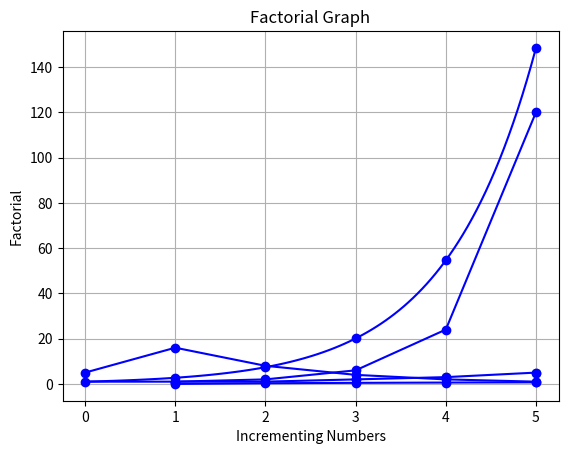

Reproduce this figure in Python.
#This is a file which contains projects implemented in the course of linear algebra in university of Crete the year 2023

import numpy as np
import matplotlib.pyplot as plt
import math

#logarithm.py
def plot_logarithm(num):
    x = np.linspace(1, num, num)  # Generate x-axis values
    y = np.log10(x)  # Calculate logarithm base 10 of x
    
    for i, j in zip(x, y):
        print(f'({i:.1f}, {j:.2f})')
    
    plt.plot(x, y, 'b-o')  # Plot the graph
    plt.xlabel('Numbers')
    plt.ylabel('Logarithm (base 10)')
    plt.title('Graph of Logarithm')
    plt.grid(True)

    plt.show()

#exponential.py
def plot_exponential(n):
    x = np.linspace(0, n, num=100)  # Generate x values from 0 to n
    y = np.exp(x)                   # Calculate exponential values using numpy's exp function

    # Plot the exponential function with a blue solid line
    plt.plot(x, y, 'b-')

    # Add circle markers at specific x-values
    x_markers = np.arange(1, n + 1)  # x-values for markers
    y_markers = np.exp(x_markers)    # y-values for markers
    plt.plot(x_markers, y_markers, 'bo')  # Plot markers with blue circles

    # Add labels and legend
    plt.xlabel('x')
    plt.ylabel('exponential')
    plt.grid(True)

    # Calculate and print the exponential values
    exp_values = [round(math.exp(i), 2) for i in range(1, n + 1)]
    print(f'exponential values from 1 to {n}: {exp_values}')

    # Show the graph
    plt.show()

#fibonacci.py
def plot_fibonacci(start, end):
    
    def fibonacci_sequence(n):
        fib_sequence = [0, 1]
        if n <= 1:
            return fib_sequence[:n + 1]
        else:
            for i in range(2, n + 1):
                fib_sequence.append(fib_sequence[i - 1] + fib_sequence[i - 2])
            return fib_sequence

    fib_range = fibonacci_sequence(end)
    fib_range = fib_range[start:end + 1]

    x_range = range(start, end + 1)
    plt.plot(x_range, fib_range, 'b-o')
    plt.scatter(x_range, fib_range)
    plt.xlabel("n")
    plt.ylabel("Fibonacci(n)")
    plt.grid(True)
    plt.show()

    print(f'Fibonacci numbers from {start} to {end}: {fib_range}')

#collatz.py
def plot_collatz(number):
    sequence = [number]
    count = 0
    while number != 1:
        if number % 2 == 0:
            number = number // 2
        else:
            number = 3 * number + 1
        count += 1
        sequence.append(number)
    
    print(f'Collatz sequence starting from {number}: ', sequence)
    
    x_range = range(len(sequence))
    plt.plot(x_range, sequence, 'b-o')  # Use a blue line with dots for the plot
    plt.xlabel('Step')
    plt.ylabel('Value')
    plt.title(f'Collatz sequence for n = {count}')
    plt.grid(True)
    plt.show()

#factorial.py
def plot_factorial(n):
    def factorial_number(n):
        if n == 0:
            return 1
        else:
            return n * factorial_number(n - 1)

    numbers = list(range(n+1))
    factorials = [factorial_number(num) for num in numbers]
    
    result = factorial_number(n)
    
    # Displaying the factorial
    print(f"The factorial of {n} is {result}")
    
    # Plotting the factorial graph
    plt.plot(numbers, factorials, 'b-o')
    plt.xlabel('Incrementing Numbers')
    plt.ylabel('Factorial')
    plt.title('Factorial Graph')
    plt.grid(True)
    plt.show()

#multiply_matrices.py
def multiply_matrices(A, B):
    """
    The function `multiply_matrices` takes two matrices as input and returns their product if they can
    be multiplied, otherwise it prints an error message and returns an empty matrix.
    
    :param A: A is a matrix represented as a list of lists. Each inner list represents a row of the
    matrix, and the outer list represents the entire matrix. The number of rows in the matrix is given
    by len(A), and the number of columns in the matrix is given by len(A[0])
    :param B: The parameter B represents the second matrix in the multiplication operation
    :return: the result matrix, which is the product of matrices A and B.
    """
    # Check that matrices can be multiplied
    if len(A[0]) != len(B):
        print("Cannot multiply matrices: dimensions do not match")
        return []
    # Create an empty result matrix with appropriate dimensions
    result = [[0 for i in range(len(B[0]))] for j in range(len(A))]
    # Multiply the matrices
    for i in range(len(A)):
        for j in range(len(B[0])):
            for k in range(len(B)):
                result[i][j] += A[i][k] * B[k][j]
    return result
    
#LDU.py
def ldu(A):
    """
    The function ldu performs the LU decomposition of a given matrix A and returns the permutation
    matrix P, lower triangular matrix L, diagonal matrix D, and upper triangular matrix U.
    
    :param A: A is a square matrix of size n x n
    :return: The function `ldu` returns four matrices: P, L, D, and U.
    """
    # Declaring the matrices
    n = A.shape[0]
    P = np.eye(n)
    L = np.zeros((n, n))
    U = A.copy()
    D = np.zeros((n, n))
    for k in range(n):
        l = k
        for i in range(k, n):
            if U[i, k] == 0:
                if (k+1) != n:
                    l = k+1
                else:
                    break
        if l != k:
            for j in range(n):
                value = P[k, j]
                P[k, j] = P[l, j]
                P[l, j] = value
                value = U[k, j]
                U[k, j] = U[l, j]
                U[l, j] = value
                value = L[k, j]
                L[k, j] = L[l, j]
                L[l, j] = value
        D[k, k] = U[k, k]
        for i in range(k+1, n):
            L[i, k] = U[i, k] / U[k, k]
            for j in range(k, n):
                U[i, j] = U[i, j] - L[i, k] * U[k, j]
        for i in range(n):
            L[i, i] = 1
    for i in range(n):
        driver = U[i, i]
        if driver != 0:
            for j in range(n):
                U[i, j] = U[i, j] / driver
    return P, L, D, U

if __name__ == "__main__":
    A = np.array([[1, 2, 3], 
                  [4, 5, 6]])

    B = np.array([[7, 8, 4], 
                  [9, 10, 6], 
                  [11, 12, 17]])

    print("Matrixes multiplied are:\n", multiply_matrices(A, B)) #or print("Matrixes multiplied are:\n", np.matmul(A, B))
    
    P, L, D, U = ldu(A)
    print("Matrix P is:\n", P, "\nMatrix L is:\n", L, "\nMatrix D is:\n", D, "\nMatrix U is:\n", U) 

    plot_logarithm(5)
    plot_exponential(5)
    plot_collatz(5)
    plot_fibonacci(1, 5)
    plot_factorial(5)